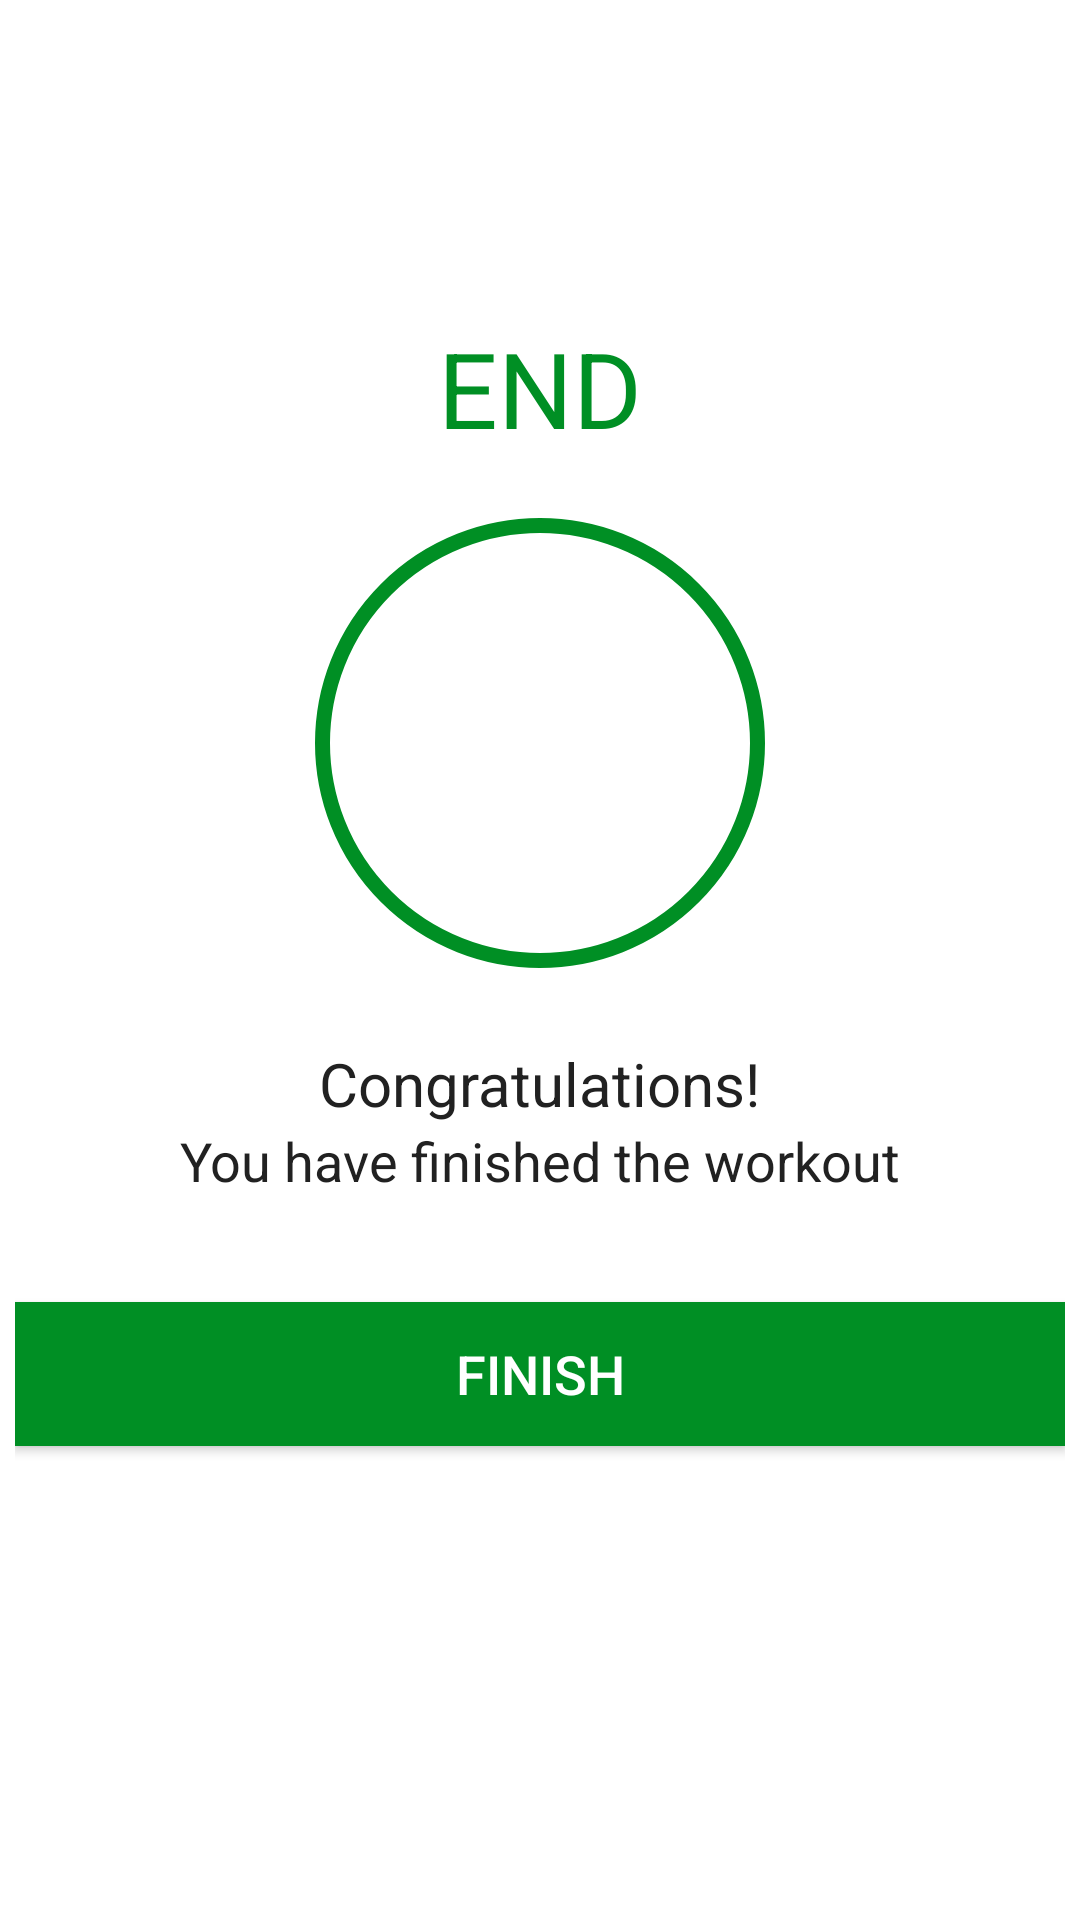

Produce the Android XML layout that renders to this screen, including the resource entries it uses.
<!-- AndroidManifest.xml: application theme Theme.7MinWorkout -->
<!-- res/layout/activity_finish.xml -->
<?xml version="1.0" encoding="utf-8"?>
<LinearLayout xmlns:android="http://schemas.android.com/apk/res/android"
    xmlns:app="http://schemas.android.com/apk/res-auto"
    xmlns:tools="http://schemas.android.com/tools"
    android:layout_width="match_parent"
    android:layout_height="match_parent"
    tools:context=".FinishActivity"
    android:gravity="center_horizontal"
    android:padding="5dp"
    android:orientation="vertical">

    <androidx.appcompat.widget.Toolbar
        android:id="@+id/toolbar_finish_activity"
        android:layout_height="?android:attr/actionBarSize"
        android:layout_width="match_parent"
        android:background="@color/white"
        app:titleTextColor="@color/black"
        />

    <TextView
        android:id="@+id/tvEnd"
        android:layout_width="wrap_content"
        android:layout_height="wrap_content"
        android:layout_marginTop="45dp"
        android:text="END"
        android:layout_gravity="center_horizontal"
        android:textColor="@color/accent"
        android:textSize="35sp"
        />


    <LinearLayout
        android:layout_width="150dp"
        android:layout_height="150dp"
        android:background="@drawable/item_circular_color_accent_border"
        android:layout_gravity="center_horizontal"
        android:layout_marginTop="20dp"
        android:gravity="center"
        >
        <ImageView
            android:layout_width="50dp"
            android:layout_height="50dp"
            android:contentDescription="@string/image"
            android:src="@drawable/ic_action_done"
            />

    </LinearLayout>

    <TextView
        android:layout_width="wrap_content"
        android:layout_height="wrap_content"
        android:text="Congratulations!"
        android:textColor="#212121"
        android:layout_marginTop="25dp"
        android:textSize="20sp"
        />

    <TextView
        android:layout_width="wrap_content"
        android:layout_height="wrap_content"
        android:text="You have finished the workout"
        android:textColor="#212121"
        android:textSize="18sp"
        />

    <Button
        android:id="@+id/btnFinish"
        android:layout_width="match_parent"
        android:layout_height="wrap_content"
        android:layout_marginTop="35dp"
        android:layout_gravity="bottom"
        android:background="@color/accent"
        android:text="Finish"
        android:textSize="18sp"
        android:textColor="@color/white"
        />

</LinearLayout>
<!-- resources referenced by this layout -->
<resources>
  <color name="accent">#008F24</color>
  <color name="black">#FF000000</color>
  <color name="white">#FFFFFFFF</color>
  <!-- drawable item_circular_color_accent_border (drawable) -->
  <?xml version="1.0" encoding="utf-8"?>
  <shape xmlns:android="http://schemas.android.com/apk/res/android"
      android:shape="oval"
      >
      <stroke
          android:width="5dp"
          android:color="@color/accent"
          />
      <solid
          android:color="@color/white"/>
  </shape>
  <string name="image">image</string>
  <style name="Theme.7MinWorkout" parent="Theme.MaterialComponents.Light.NoActionBar">
          
          <item name="colorPrimary">#B2212121</item>
          <item name="colorPrimaryVariant">#B2212121</item>
          <item name="colorOnPrimary">#008F24</item>
          
          <item name="colorSecondary">@color/teal_200</item>
          <item name="colorSecondaryVariant">@color/teal_700</item>
          <item name="colorOnSecondary">@color/black</item>
          
          <item name="android:statusBarColor" tools:targetApi="l">?attr/colorPrimaryVariant</item>
          
      </style>
  <color name="teal_200">#FF03DAC5</color>
  <color name="teal_700">#FF018786</color>
</resources>
